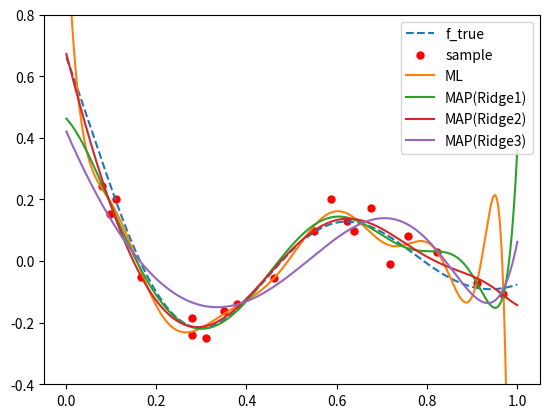

Source code (Python):
import sys
import numpy as np
from numpy import linalg as la
import matplotlib.pyplot as plt

#### システム環境の構成 ###########################################################

def func1(x):
    return np.sin(10*(x+0.15)) / (10*(x+0.15))  # sinc

def func2(x):
    return 0.1*np.sin(20*x) + 10                # sin

def noise(dim, sigma2=3):
    return np.random.normal(0, np.sqrt(sigma2), dim)

#### 計画行列を計算する関数 #######################################################

def Polynomial(x, size):    # 多項式回帰を行う場合の計画行列を返却する
    '''
    x = [1, 2, 3]
    return = [[1, 1, 1]
              [1, 4, 8]
              [1, 9, 27]]
    '''
    return np.vander(x, N=size, increasing=True) # ヴァンデルモンド行列

def RBF(x, size):           # RBFで回帰を行う場合の計画行列を返却する
    pass

def Fourier(x, size):       # フーリエ級数で回帰を行う場合の計画行列を返却する
    pass

#### 回帰問題のパラメータを計算する関数 ###########################################

def ML(y, A):
    # np.random.shuffle(A)
    if A.shape[0] < A.shape[1]:
        raise Exception('ERROR: cannnot calc ML, data size is too few')
    elif A.shape[0] == A.shape[1]:
        w = la.solve(A, y)                  # (A^T*A)*w = A^T*y  ->  A*w = y
    else:
        w = la.solve(A.T@A, A.T@y)          # (A^T*A)*w = A^T*y
    return w

def MAP_Ridge(y, A, lambda_):
    I = np.eye(A.shape[1])
    w = la.solve(A.T@A + lambda_*I, A.T@y)  # (A^T*A + λI)*w = A^T*y
    return w

def MAP_Lasso(y, A, lambda_):
    pass

#### 回帰問題の表示形 #############################################################

# 真の関数を表示
def plot_f_true(f_true, x_range):
    x = np.linspace(x_range[0], x_range[1], 1000)
    y = f_true(x)
    plt.plot(x, y, linestyle='--', label='f_true')

# 真の関数からサンプリングをする関数
def sampling(num, f_true, sigma2, x_range, is_plt=True):
    # サンプル点の範囲を決定
    x_sample_lower = x_range[0] + ((x_range[1] - x_range[0]) * 0.02)
    x_sample_upper = x_range[1] - ((x_range[1] - x_range[0]) * 0.02)

    # サンプリング
    x_sample = np.random.uniform(x_sample_lower, x_sample_upper, num)
    y_sample = f_true(x_sample) + noise(num, sigma2=sigma2)
    y_sample[12] = 0.2 # !!!! 恣意的にデータ変更 !!!!

    # 表示
    if is_plt:
       plt.scatter(x_sample, y_sample, c='red', marker='.', s=100, label='sample')

    return x_sample, y_sample

# 回帰曲線を描く関数
def plot_linear_regression(x_sample, y_sample, design_mat_func, w_solver, x_range, label):
    # サンプルからwを解く
    A_sample = design_mat_func(x_sample)                # 計画行列を計算
    w = w_solver(y_sample, A_sample)                    # wを計算

    # wの表示
    print('label:')                                     # wの計算結果を表示
    print(w)
    print('norm(w): %f' % la.norm(w))                   # wのノルムを表示

    # wを用いて回帰曲線を描く
    x_reg = np.linspace(x_range[0], x_range[1], 1000)   # 曲線を引く範囲を決定
    A_reg = design_mat_func(x_reg)                      # 計画行列を計算
    y_reg = A_reg @ w                                   # 求めたwからyを計算
    plt.plot(x_reg, y_reg, label=label)                 # 回帰曲線の表示

################################################################################

if __name__ == '__main__':
    np.random.seed(777)                     # 乱数シード固定
    x_range = [0.001, 1]                    # 表示範囲

    #### #### 真のグラフの設定とサンプリング #### ####
    f_true = func1
    plot_f_true(f_true, x_range)
    x_samp, y_samp = sampling(20, f_true, 0.004, x_range, is_plt=True)

    #### #### ソルバーの設定 #### ####
    design_mat_func = lambda x : Polynomial(x, size=16)                 # 計画行列を多項式回帰で構成
    w_solver_ML         = lambda y, A : ML(y, A)
    w_solver_MAP_Ridge1 = lambda y, A : MAP_Ridge(y, A, lambda_=1e-9)
    w_solver_MAP_Ridge2 = lambda y, A : MAP_Ridge(y, A, lambda_=1e-6)
    w_solver_MAP_Ridge3 = lambda y, A : MAP_Ridge(y, A, lambda_=1e-3)
    # w_solver_MAP_Lasso  = lambda y, A : MAP_Lasso(y, A, lambda_=1e-6)

    #### #### 回帰曲線の表示 #### ####
    plot_linear_regression(x_samp, y_samp, design_mat_func, w_solver_ML, x_range, label='ML')
    plot_linear_regression(x_samp, y_samp, design_mat_func, w_solver_MAP_Ridge1, x_range, label='MAP(Ridge1)')
    plot_linear_regression(x_samp, y_samp, design_mat_func, w_solver_MAP_Ridge2, x_range, label='MAP(Ridge2)')
    plot_linear_regression(x_samp, y_samp, design_mat_func, w_solver_MAP_Ridge3, x_range, label='MAP(Ridge3)')
    # plot_linear_regression(x_samp, y_samp, design_mat_func, w_solver_MAP_Lasso, x_range, label='MAP(Lasso)')

    #### #### グラフの表示 #### ####
    plt.ylim(-0.4, 0.8)
    plt.legend(loc='upper right')
    plt.show()
